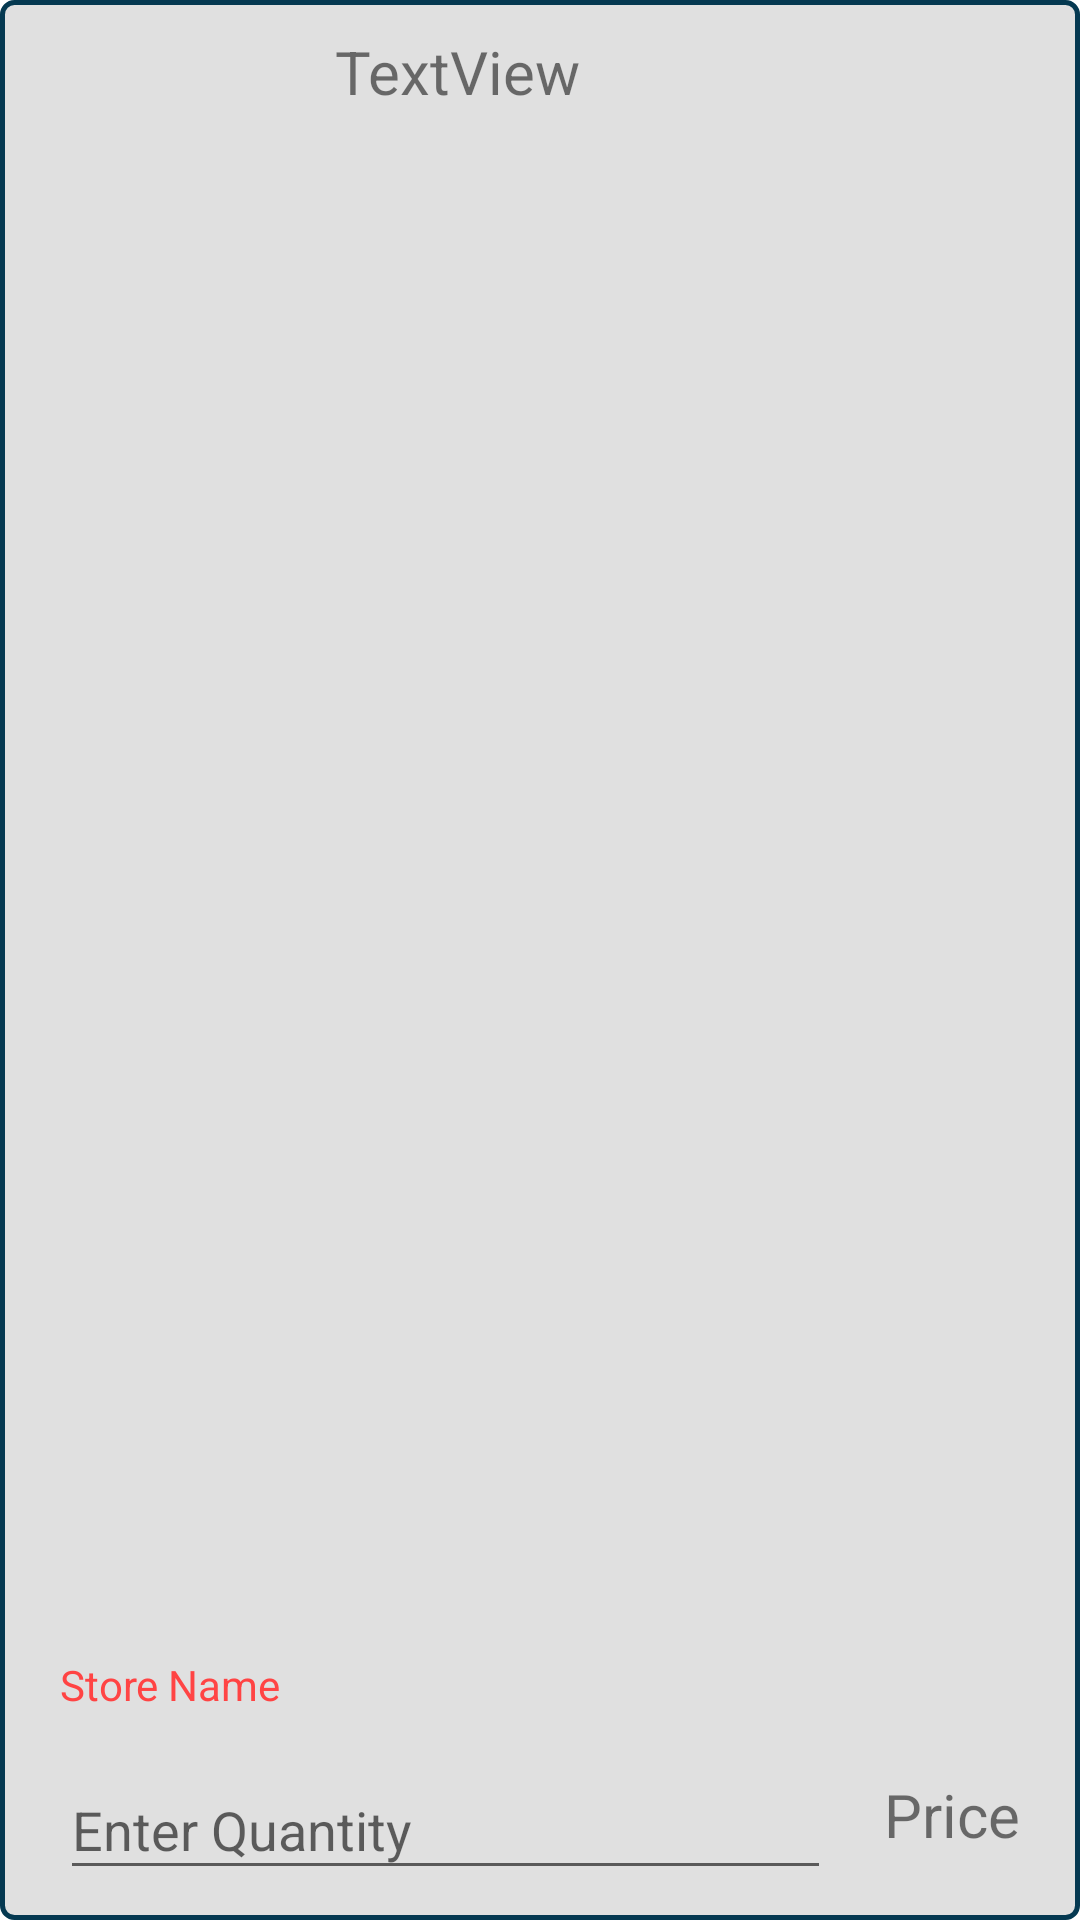

Layout XML and referenced resources for this Android screen:
<!-- AndroidManifest.xml: application theme AppTheme -->
<!-- res/layout/medicine_list_row.xml -->
<?xml version="1.0" encoding="utf-8"?>
<android.support.constraint.ConstraintLayout xmlns:android="http://schemas.android.com/apk/res/android"
    xmlns:app="http://schemas.android.com/apk/res-auto"
    xmlns:tools="http://schemas.android.com/tools"
    android:layout_width="match_parent"
    android:layout_height="150dp"
    android:layout_marginBottom="8dp"
    android:layout_marginRight="8dp"
    android:background="@drawable/border1"
    android:clickable="true"
    android:focusable="true"
    android:minHeight="136dp"
    android:orientation="horizontal"
    tools:layout_editor_absoluteX="8dp"
    tools:layout_editor_absoluteY="89dp">

    <TextView
        android:id="@+id/medicine_name"
        android:layout_width="297dp"
        android:layout_height="44dp"
        android:layout_weight="1"
        android:gravity="center"
        android:text="TextView"
        android:textSize="20sp"
        app:layout_constraintStart_toStartOf="parent"
        tools:layout_editor_absoluteY="17dp"
        tools:text="Name" />

    <TextView
        android:id="@+id/medicine_price"
        android:layout_width="67dp"
        android:layout_height="50dp"
        android:layout_marginBottom="8dp"
        android:layout_marginEnd="8dp"
        android:layout_marginStart="8dp"
        android:layout_weight="1"
        android:gravity="center"
        android:text="Price"
        android:textAlignment="center"
        android:textSize="20sp"
        app:layout_constraintBottom_toBottomOf="parent"
        app:layout_constraintEnd_toEndOf="parent"
        app:layout_constraintStart_toEndOf="@+id/quantity" />

    <Button
        android:id="@+id/add_to_cart"
        android:layout_width="35dp"
        android:layout_height="38dp"
        android:layout_marginEnd="8dp"
        android:layout_marginStart="20dp"
        android:layout_marginTop="16dp"
        android:background="@drawable/baseline_add_shopping_cart_black_48"
        app:layout_constraintEnd_toEndOf="parent"
        app:layout_constraintHorizontal_bias="0.125"
        app:layout_constraintStart_toEndOf="@+id/medicine_name"
        app:layout_constraintTop_toTopOf="parent" />

    <EditText
        android:id="@+id/quantity"
        android:layout_width="257dp"
        android:layout_height="43dp"
        android:layout_marginBottom="8dp"
        android:layout_marginLeft="16dp"
        android:layout_marginStart="16dp"
        android:layout_marginTop="8dp"
        android:ems="10"
        android:hint="Enter Quantity"
        android:inputType="numberDecimal"
        app:layout_constraintBottom_toBottomOf="parent"
        app:layout_constraintStart_toStartOf="parent"
        app:layout_constraintTop_toBottomOf="@+id/medicine_name"
        app:layout_constraintVertical_bias="1.0" />

    <TextView
        android:id="@+id/store_name"
        android:layout_width="257dp"
        android:layout_height="31dp"
        android:layout_marginBottom="4dp"
        android:layout_marginLeft="16dp"
        android:layout_marginStart="16dp"
        android:text="Store Name"
        android:textColor="@android:color/holo_red_light"
        android:visibility="visible"
        app:layout_constraintBottom_toTopOf="@+id/quantity"
        app:layout_constraintStart_toStartOf="parent" />


</android.support.constraint.ConstraintLayout>
<!-- resources referenced by this layout -->
<resources>
  <!-- drawable border1 (drawable) -->
  <shape xmlns:android="http://schemas.android.com/apk/res/android">
      <stroke android:width="1.5dp" android:color="#053951" />
      <solid android:color="@color/grey_300"/>
  
      <padding android:left="4dp" android:top="2dp"
          android:right="2dp" android:bottom="2dp" />
      <corners android:radius="4dp" />
  </shape>
  <style name="AppTheme" parent="Theme.AppCompat.Light.DarkActionBar">
          <item name="colorPrimary">@color/colorPrimary</item>
          <item name="windowActionBar">true</item>
          <item name="colorPrimaryDark">@color/colorPrimary</item>
          <item name="colorAccent">@color/colorAccent</item>
          <item name="android:windowBackground">@android:color/background_light</item>
          <item name="android:colorForeground">@color/foreground_material_light</item>
      </style>
  <color name="grey_300">#e0e0e0</color>
  <color name="colorPrimary">#263349</color>
  <color name="colorAccent">#ffb74d</color>
  <color name="foreground_material_light">#000000</color>
</resources>
